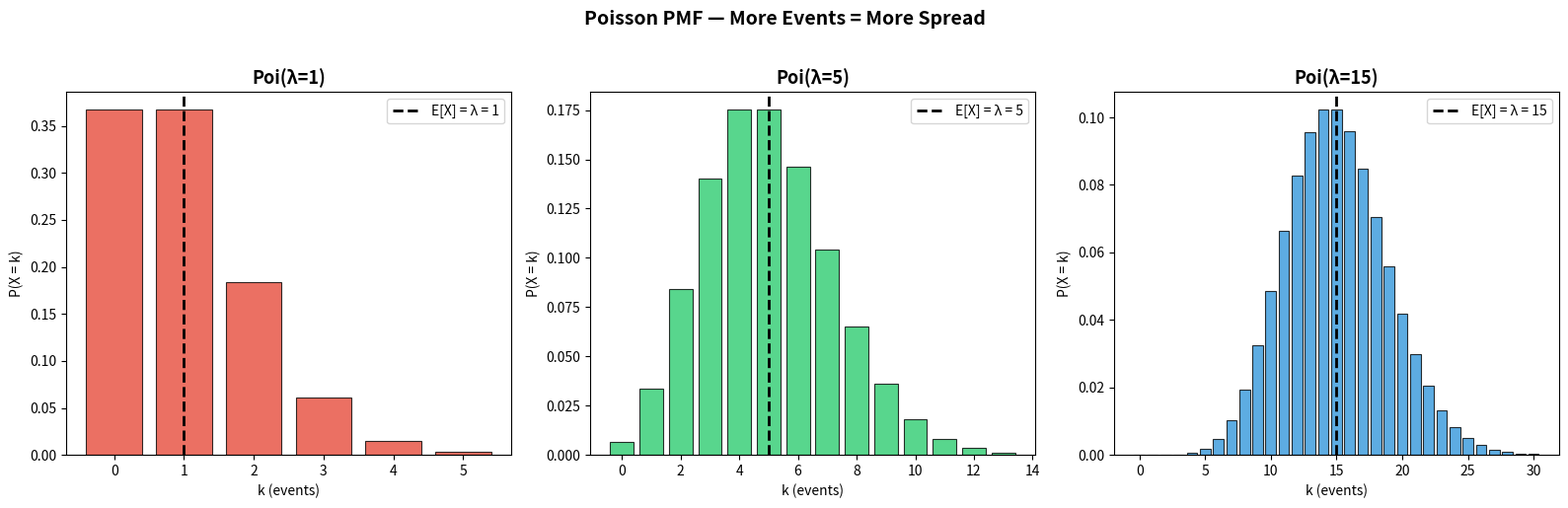
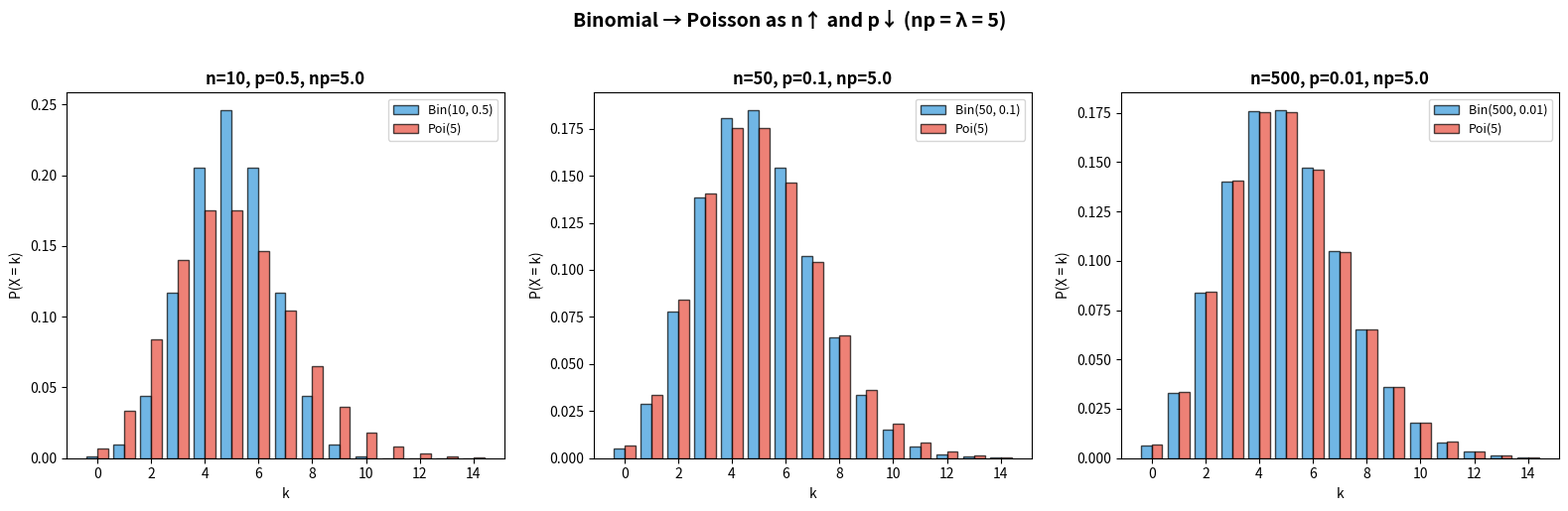
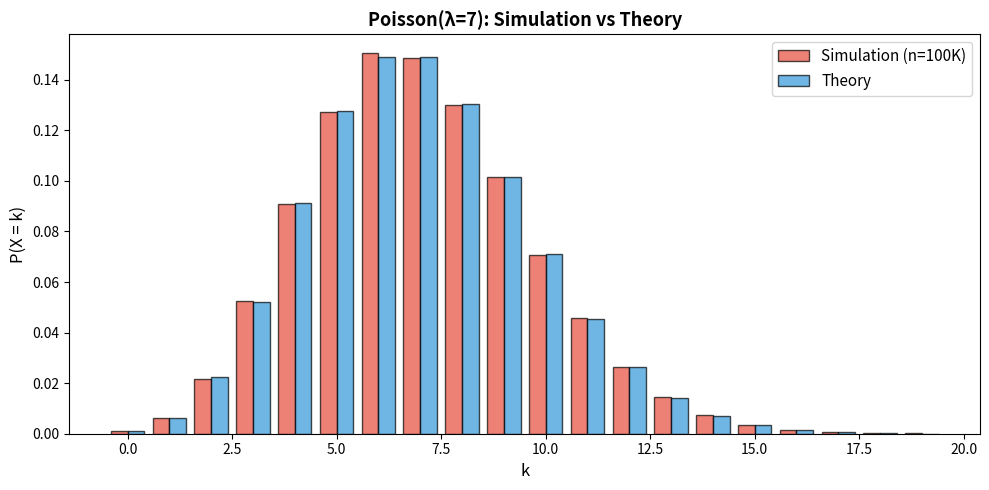

Source code (Python) for these figures, in order:
import numpy as np
import matplotlib.pyplot as plt
from scipy import stats
from math import factorial, exp

print("Libraries loaded!")

fig, axes = plt.subplots(1, 3, figsize=(16, 5))

lambdas = [1, 5, 15]
colors = ['#e74c3c', '#2ecc71', '#3498db']

for ax, lam, color in zip(axes, lambdas, colors):
    rv = stats.poisson(lam)
    x = np.arange(0, int(lam + 4 * np.sqrt(lam)) + 1)
    pmf = rv.pmf(x)
    
    ax.bar(x, pmf, color=color, edgecolor='black', linewidth=0.8, alpha=0.8)
    ax.axvline(lam, color='black', linewidth=2, linestyle='--',
               label=f'E[X] = λ = {lam}')
    ax.set_title(f'Poi(λ={lam})', fontsize=13, fontweight='bold')
    ax.set_xlabel('k (events)')
    ax.set_ylabel('P(X = k)')
    ax.legend(fontsize=10)

plt.suptitle('Poisson PMF — More Events = More Spread', fontsize=14, fontweight='bold', y=1.02)
plt.tight_layout()
plt.show()
print("Notice: as λ grows, the distribution becomes more symmetric (approaches Normal)")

# Demonstrate Binomial → Poisson convergence
fig, axes = plt.subplots(1, 3, figsize=(16, 5))

lam = 5  # target lambda
configs = [(10, 0.5), (50, 0.1), (500, 0.01)]  # n, p pairs all with np=5

for ax, (n, p) in zip(axes, configs):
    rv_bin = stats.binom(n, p)
    rv_poi = stats.poisson(lam)
    x = np.arange(0, 15)
    
    ax.bar(x - 0.2, rv_bin.pmf(x), 0.4, color='#3498db', edgecolor='black',
           alpha=0.7, label=f'Bin({n}, {p})')
    ax.bar(x + 0.2, rv_poi.pmf(x), 0.4, color='#e74c3c', edgecolor='black',
           alpha=0.7, label=f'Poi({lam})')
    ax.set_title(f'n={n}, p={p}, np={n*p}', fontsize=12, fontweight='bold')
    ax.set_xlabel('k')
    ax.set_ylabel('P(X = k)')
    ax.legend(fontsize=9)

plt.suptitle('Binomial → Poisson as n↑ and p↓ (np = λ = 5)', fontsize=14, fontweight='bold', y=1.02)
plt.tight_layout()
plt.show()

from scipy.stats import poisson

# Example 1: Server requests
lam_requests = 10  # avg 10 requests/minute
X = poisson(lam_requests)
print("Server: avg 10 requests/minute")
print(f"  P(exactly 10) = {X.pmf(10):.4f}")
print(f"  P(at most 5)  = {X.cdf(5):.4f}")
print(f"  P(more than 15) = {1 - X.cdf(15):.4f}")

# Example 2: Typos per page
lam_typos = 2  # avg 2 typos/page
Y = poisson(lam_typos)
print(f"\nTypos: avg 2 per page")
print(f"  P(no typos)     = {Y.pmf(0):.4f}")
print(f"  P(at most 1)    = {Y.cdf(1):.4f}")
print(f"  P(3 or more)    = {1 - Y.cdf(2):.4f}")

# Example 3: Changing the interval
# If 10 requests/min, then 20 requests/2min
Z = poisson(20)
print(f"\nServer over 2 minutes (λ=20):")
print(f"  P(exactly 20) = {Z.pmf(20):.4f}")
print(f"  P(15 to 25)   = {Z.cdf(25) - Z.cdf(14):.4f}")

np.random.seed(42)
lam = 7
samples = stats.poisson.rvs(lam, size=100000)

fig, ax = plt.subplots(figsize=(10, 5))
x = np.arange(0, 20)

# Empirical vs theory
emp = [np.mean(samples == k) for k in x]
theory = stats.poisson.pmf(x, lam)

ax.bar(x - 0.2, emp, 0.4, color='#e74c3c', alpha=0.7, label='Simulation (n=100K)', edgecolor='black')
ax.bar(x + 0.2, theory, 0.4, color='#3498db', alpha=0.7, label='Theory', edgecolor='black')
ax.set_xlabel('k', fontsize=12)
ax.set_ylabel('P(X = k)', fontsize=12)
ax.set_title(f'Poisson(λ={lam}): Simulation vs Theory', fontsize=13, fontweight='bold')
ax.legend(fontsize=11)
plt.tight_layout()
plt.show()

print(f"Theory:     E[X] = {lam}, Var(X) = {lam}")
print(f"Simulation: E[X] = {samples.mean():.4f}, Var(X) = {samples.var():.4f}")
